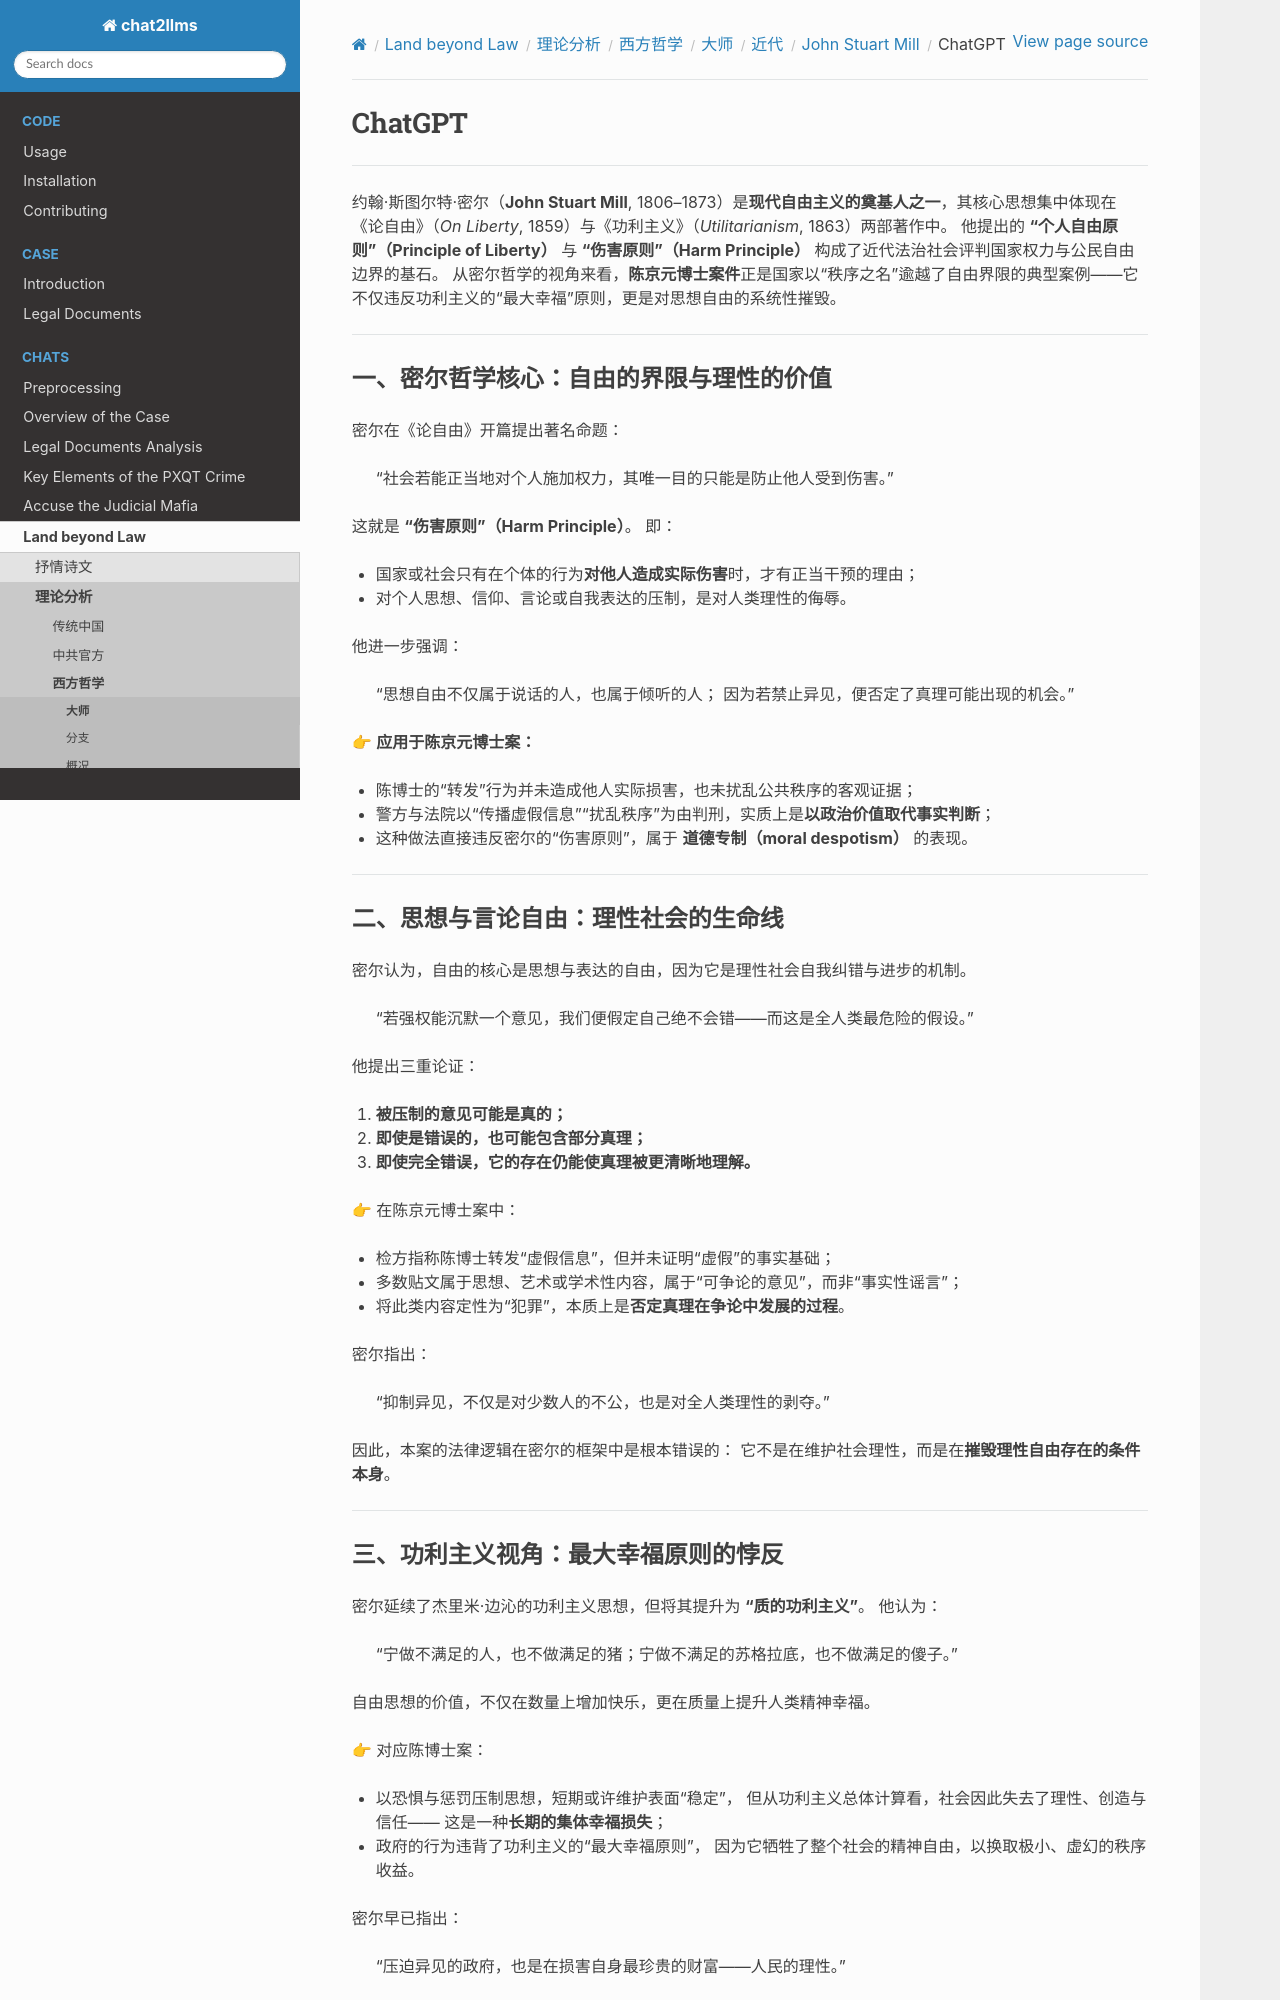

repository: goldollarch/chat2llms · page: chats/outlaw/analyse/foreign/master/recent/mill/chatgpt.html · generator: sphinx

# ChatGPT

-------

约翰·斯图尔特·密尔（**John Stuart Mill**, 1806–1873）是**现代自由主义的奠基人之一**，其核心思想集中体现在《论自由》（*On Liberty*, 1859）与《功利主义》（*Utilitarianism*, 1863）两部著作中。
他提出的 **“个人自由原则”（Principle of Liberty）** 与 **“伤害原则”（Harm Principle）** 构成了近代法治社会评判国家权力与公民自由边界的基石。
从密尔哲学的视角来看，**陈京元博士案件**正是国家以“秩序之名”逾越了自由界限的典型案例——它不仅违反功利主义的“最大幸福”原则，更是对思想自由的系统性摧毁。

---

### 一、密尔哲学核心：自由的界限与理性的价值

密尔在《论自由》开篇提出著名命题：

> “社会若能正当地对个人施加权力，其唯一目的只能是防止他人受到伤害。”

这就是 **“伤害原则”（Harm Principle）**。
即：

* 国家或社会只有在个体的行为**对他人造成实际伤害**时，才有正当干预的理由；
* 对个人思想、信仰、言论或自我表达的压制，是对人类理性的侮辱。

他进一步强调：

> “思想自由不仅属于说话的人，也属于倾听的人；
> 因为若禁止异见，便否定了真理可能出现的机会。”

👉 **应用于陈京元博士案：**

* 陈博士的“转发”行为并未造成他人实际损害，也未扰乱公共秩序的客观证据；
* 警方与法院以“传播虚假信息”“扰乱秩序”为由判刑，实质上是**以政治价值取代事实判断**；
* 这种做法直接违反密尔的“伤害原则”，属于 **道德专制（moral despotism）** 的表现。

---

### 二、思想与言论自由：理性社会的生命线

密尔认为，自由的核心是思想与表达的自由，因为它是理性社会自我纠错与进步的机制。

> “若强权能沉默一个意见，我们便假定自己绝不会错——而这是全人类最危险的假设。”

他提出三重论证：

1. **被压制的意见可能是真的；**
2. **即使是错误的，也可能包含部分真理；**
3. **即使完全错误，它的存在仍能使真理被更清晰地理解。**

👉 在陈京元博士案中：

* 检方指称陈博士转发“虚假信息”，但并未证明“虚假”的事实基础；
* 多数贴文属于思想、艺术或学术性内容，属于“可争论的意见”，而非“事实性谣言”；
* 将此类内容定性为“犯罪”，本质上是**否定真理在争论中发展的过程**。

密尔指出：

> “抑制异见，不仅是对少数人的不公，也是对全人类理性的剥夺。”

因此，本案的法律逻辑在密尔的框架中是根本错误的：
它不是在维护社会理性，而是在**摧毁理性自由存在的条件本身**。

---

### 三、功利主义视角：最大幸福原则的悖反

密尔延续了杰里米·边沁的功利主义思想，但将其提升为 **“质的功利主义”**。
他认为：

> “宁做不满足的人，也不做满足的猪；宁做不满足的苏格拉底，也不做满足的傻子。”

自由思想的价值，不仅在数量上增加快乐，更在质量上提升人类精神幸福。

👉 对应陈博士案：

* 以恐惧与惩罚压制思想，短期或许维护表面“稳定”，
  但从功利主义总体计算看，社会因此失去了理性、创造与信任——
  这是一种**长期的集体幸福损失**；
* 政府的行为违背了功利主义的“最大幸福原则”，
  因为它牺牲了整个社会的精神自由，以换取极小、虚幻的秩序收益。

密尔早已指出：

> “压迫异见的政府，也是在损害自身最珍贵的财富——人民的理性。”

---
